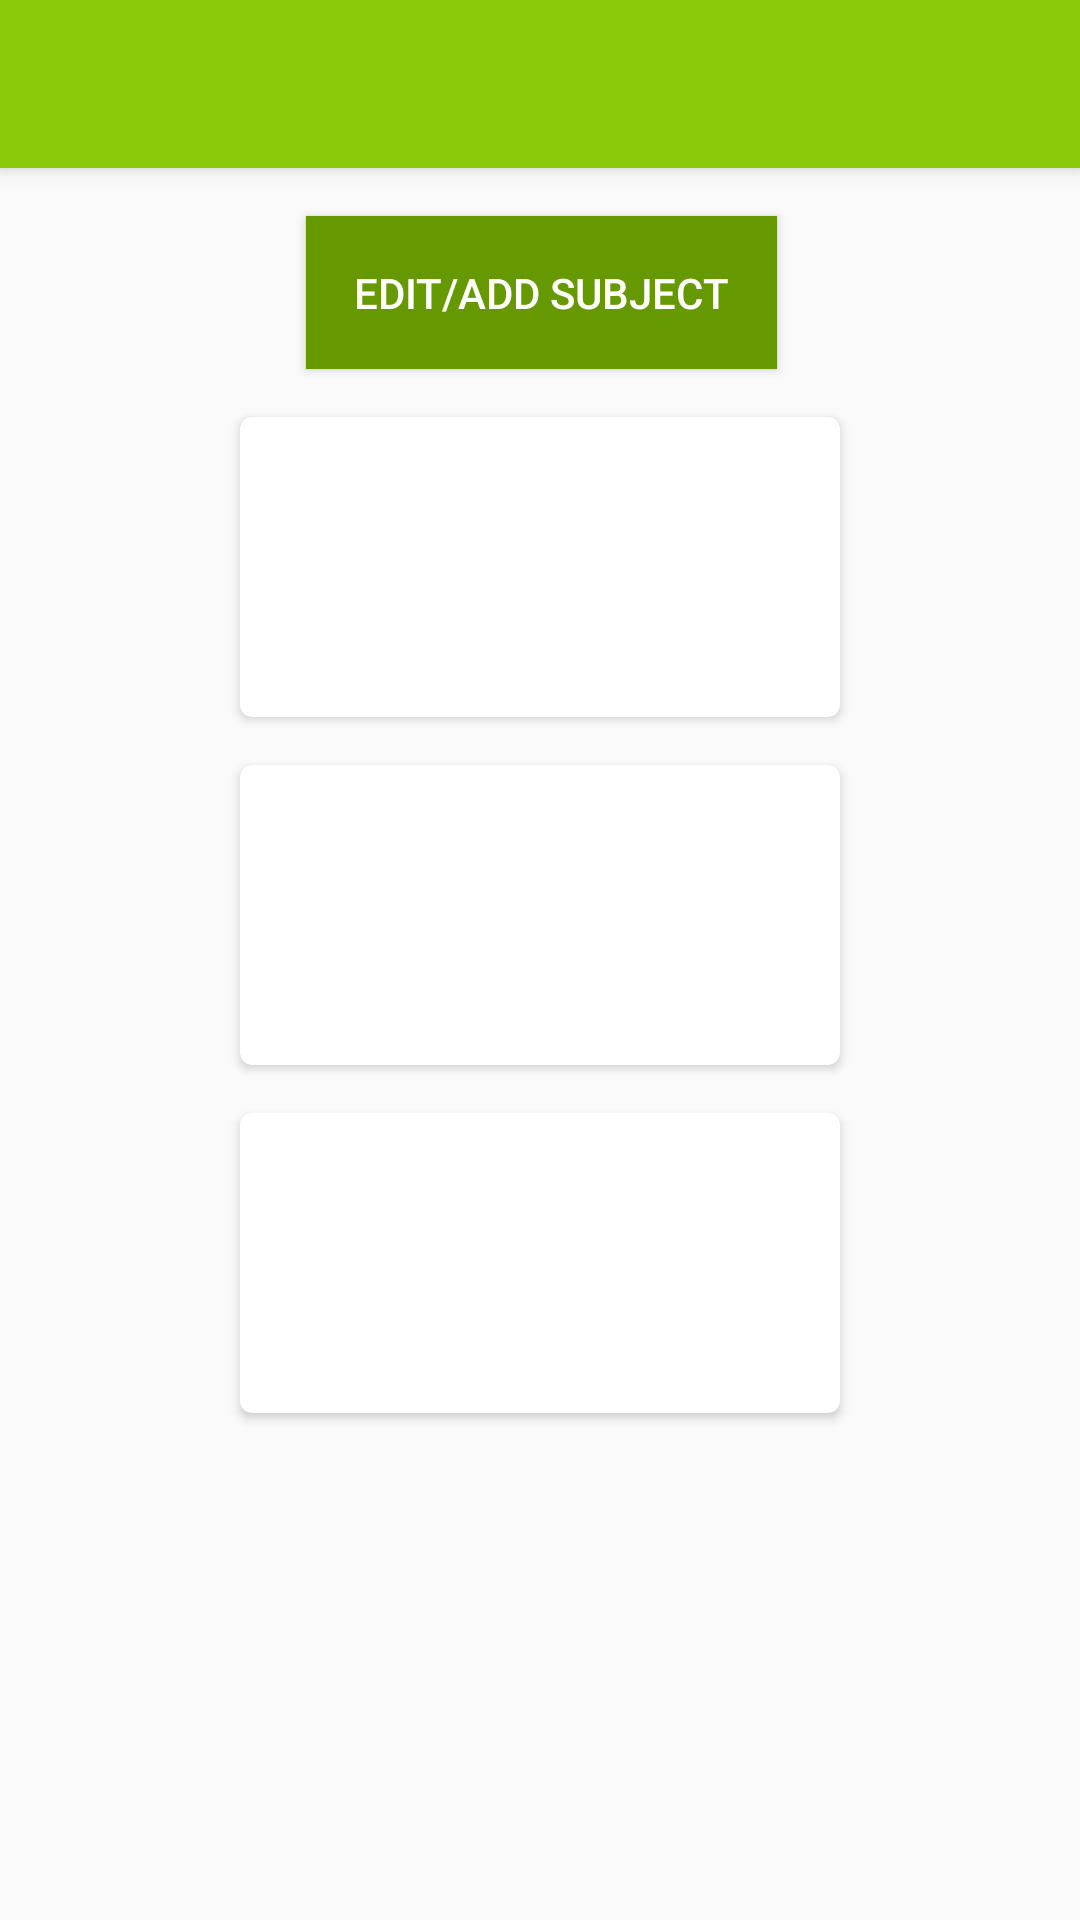

The Android layout XML behind this screen, and the referenced resources:
<!-- AndroidManifest.xml: application theme AppTheme -->
<!-- res/layout/activity_my_careers.xml -->
<?xml version="1.0" encoding="utf-8"?>
<android.support.design.widget.CoordinatorLayout xmlns:android="http://schemas.android.com/apk/res/android"
    xmlns:app="http://schemas.android.com/apk/res-auto"
    xmlns:tools="http://schemas.android.com/tools"
    android:layout_width="match_parent"
    android:layout_height="match_parent"
    tools:context="com.qghoha.developerx.careerbuddy.MyCareers">

    <android.support.design.widget.AppBarLayout
        android:layout_width="match_parent"
        android:layout_height="wrap_content"
        android:theme="@style/AppTheme.AppBarOverlay">

        <android.support.v7.widget.Toolbar
            android:id="@+id/toolbar"
            android:layout_width="match_parent"
            android:layout_height="?attr/actionBarSize"
            android:background="?attr/colorPrimary"
            app:popupTheme="@style/AppTheme.PopupOverlay" />

    </android.support.design.widget.AppBarLayout>

    <include layout="@layout/content_my_careers" />

    
        
        
        
        
        
        

</android.support.design.widget.CoordinatorLayout>
<!-- res/layout/content_my_careers.xml (included above) -->
<?xml version="1.0" encoding="utf-8"?>
<android.support.constraint.ConstraintLayout xmlns:android="http://schemas.android.com/apk/res/android"
    xmlns:app="http://schemas.android.com/apk/res-auto"
    xmlns:tools="http://schemas.android.com/tools"
    android:layout_width="match_parent"
    android:layout_height="match_parent"
    app:layout_behavior="@string/appbar_scrolling_view_behavior"
    tools:context="com.qghoha.developerx.careerbuddy.MyCareers"
    tools:showIn="@layout/activity_my_careers"
    tools:layout_editor_absoluteY="81dp"
    tools:layout_editor_absoluteX="0dp">


    <Button
        android:id="@+id/button"
        style="@android:style/Widget.Material.Button"
        android:layout_width="wrap_content"
        android:layout_height="wrap_content"
        android:layout_marginTop="16dp"
        android:background="@android:color/holo_green_dark"
        android:padding="@dimen/activity_horizontal_margin"
        android:text="Edit/Add Subject"
        android:textColor="@android:color/background_light"
        app:layout_constraintHorizontal_bias="0.502"
        app:layout_constraintLeft_toLeftOf="parent"
        app:layout_constraintRight_toRightOf="parent"
        app:layout_constraintTop_toTopOf="parent"
        tools:layout_constraintLeft_creator="1"
        tools:layout_constraintRight_creator="1" />

    <android.support.v7.widget.CardView
        android:id="@+id/cardOne"
        android:layout_width="200dp"
        android:layout_height="100dp"
        android:layout_gravity="center"
        app:cardCornerRadius="4dp"
        app:layout_constraintLeft_toLeftOf="parent"
        app:layout_constraintRight_toRightOf="parent"
        android:layout_marginTop="16dp"
        app:layout_constraintTop_toBottomOf="@+id/button"
        tools:layout_constraintRight_creator="1"
        tools:layout_constraintLeft_creator="1">
<LinearLayout
    android:layout_width="match_parent"
    android:layout_height="wrap_content"
    android:orientation="vertical"
    >
        <TextView
            android:id="@+id/info_texta"
            android:layout_width="wrap_content"
            android:layout_height="wrap_content" />

        <TextView
            android:id="@+id/info_texta_etc"
            android:layout_width="wrap_content"
            android:layout_height="wrap_content" />
</LinearLayout>
    </android.support.v7.widget.CardView>

    <android.support.v7.widget.CardView
        android:id="@+id/cardTwo"
        android:layout_width="200dp"
        android:layout_height="100dp"
        android:layout_gravity="center"
        app:cardCornerRadius="4dp"
        app:layout_constraintLeft_toLeftOf="parent"
        app:layout_constraintRight_toRightOf="parent"
        android:layout_marginTop="16dp"
        app:layout_constraintTop_toBottomOf="@+id/cardOne"
        tools:layout_constraintRight_creator="1"
        tools:layout_constraintLeft_creator="1">
        <LinearLayout
            android:layout_width="match_parent"
            android:layout_height="wrap_content"
            android:orientation="vertical"
            >
        <TextView
            android:id="@+id/info_textb"
            android:layout_width="wrap_content"
            android:textSize="20dp"
            android:layout_height="wrap_content" />

        <TextView
            android:id="@+id/info_textb_etc"
            android:layout_width="wrap_content"
            android:layout_height="wrap_content" />
        </LinearLayout>

    </android.support.v7.widget.CardView>

    <android.support.v7.widget.CardView
        android:id="@+id/cardThree"
        android:layout_width="200dp"
        android:layout_height="100dp"
        android:layout_gravity="center"
        app:cardCornerRadius="4dp"
        app:layout_constraintLeft_toLeftOf="parent"
        app:layout_constraintRight_toRightOf="parent"
        android:layout_marginTop="16dp"
        app:layout_constraintTop_toBottomOf="@+id/cardTwo"
        tools:layout_constraintRight_creator="1"
        tools:layout_constraintLeft_creator="1">
        <LinearLayout
            android:layout_width="match_parent"
            android:orientation="vertical"
            android:layout_height="wrap_content">
        <TextView
            android:id="@+id/info_textc"
            android:layout_width="wrap_content"

            android:layout_height="wrap_content" />
        <TextView
            android:id="@+id/info_textc_etc"
            android:layout_width="wrap_content"
            android:layout_height="wrap_content" />
        </LinearLayout>

    </android.support.v7.widget.CardView>


</android.support.constraint.ConstraintLayout>
<!-- resources referenced by this layout -->
<resources>
  <dimen name="activity_horizontal_margin">16dp</dimen>
  <dimen name="fab_margin">16dp</dimen>
  <style name="AppTheme.AppBarOverlay" parent="ThemeOverlay.AppCompat.Dark.ActionBar" />
  <style name="AppTheme.PopupOverlay" parent="ThemeOverlay.AppCompat.Light" />
  <style name="AppTheme" parent="Theme.AppCompat.Light.NoActionBar">
          
          <item name="colorPrimary">@color/colorPrimary</item>
          <item name="colorPrimaryDark">@color/colorPrimaryDark</item>
          <item name="colorAccent">@color/colorAccent</item>
      </style>
  <color name="colorPrimary">#8aca0b</color>
  <color name="colorPrimaryDark">#69760b</color>
  <color name="colorAccent">#acacac</color>
</resources>
